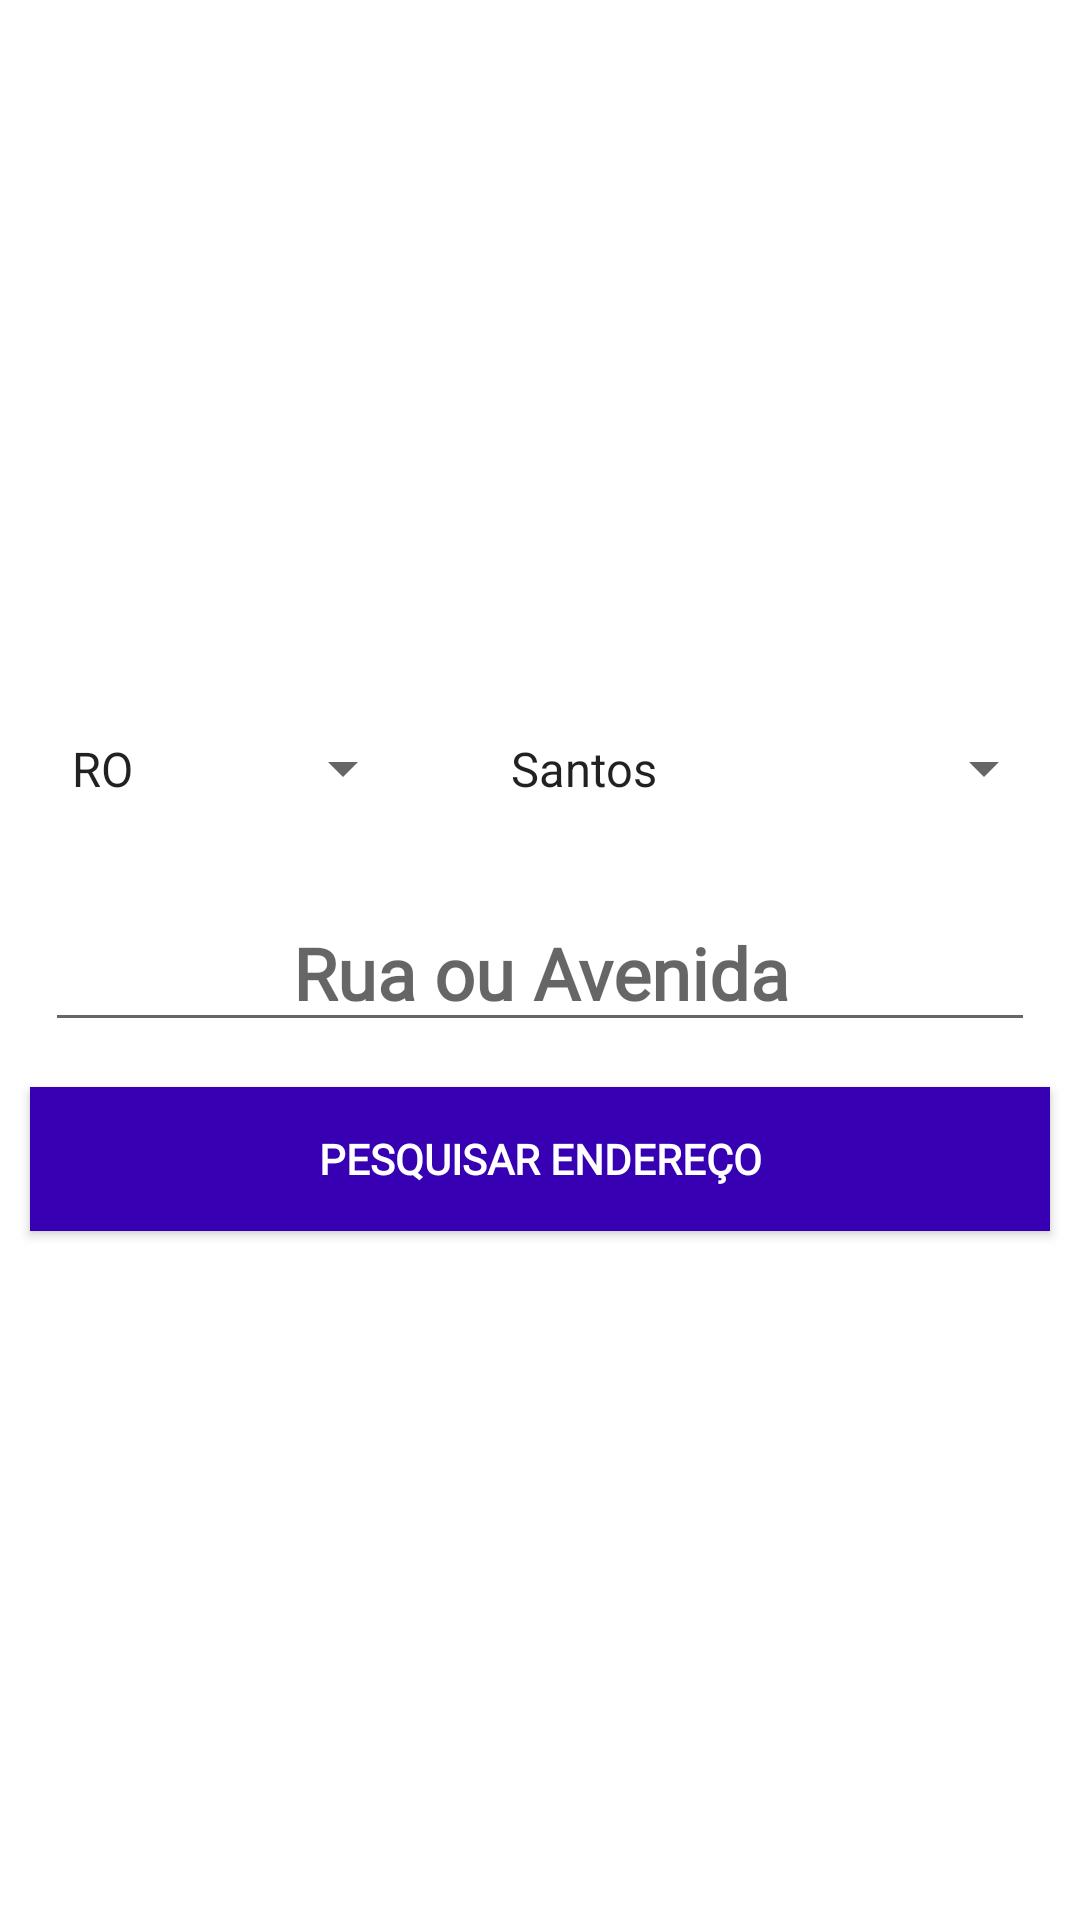

Reconstruct the res/layout file that produces this screen, plus the resources it refers to.
<!-- AndroidManifest.xml: application theme Theme.ENDERECOSDOBRASIL -->
<!-- res/layout/fragment_endereco.xml -->
<?xml version="1.0" encoding="utf-8"?>
<FrameLayout xmlns:android="http://schemas.android.com/apk/res/android"
    xmlns:app="http://schemas.android.com/apk/res-auto"
    xmlns:tools="http://schemas.android.com/tools"
    android:layout_width="match_parent"
    android:layout_height="match_parent"
    android:layout_margin="15dp"
    tools:context=".Fragment.EnderecosFragment">

    <LinearLayout
        android:id="@+id/linearPesquisarEndereco"
        android:layout_width="match_parent"
        android:layout_height="match_parent"
        android:layout_gravity="center"
        android:visibility="visible"
        android:gravity="center"
        android:orientation="vertical">

        <LinearLayout
            android:layout_width="match_parent"
            android:layout_height="wrap_content"
            android:orientation="horizontal">

            <Spinner
                android:id="@+id/spnestados"
                android:layout_width="wrap_content"
                android:layout_height="wrap_content"
                android:layout_margin="8dp"
                android:layout_weight="1"
                android:entries="@array/estados"
                android:padding="8dp"/>

            <Spinner
                android:id="@+id/spncidades"
                android:layout_width="wrap_content"
                android:layout_height="wrap_content"
                android:layout_weight="1"
                android:entries="@array/cidades"
                android:layout_margin="8dp"
                android:padding="8dp"/>

        </LinearLayout>

        <EditText
            android:id="@+id/etendereco"
            android:layout_width="match_parent"
            android:layout_height="wrap_content"
            android:layout_margin="15dp"
            android:textAlignment="center"
            android:textSize="24sp"
            android:maxLines="1"
            android:textStyle="bold"
            android:inputType="textCapWords"
            android:textColor="@color/purple_700"
            android:hint="Rua ou Avenida"
            android:fontFamily="@font/ubuntu_bold"
            android:gravity="center_horizontal"
            tools:ignore="RtlCompat" />

        <Button
            android:id="@+id/buttonRecuperarEnd"
            android:layout_width="match_parent"
            android:layout_height="wrap_content"
            android:textColor="@color/white"
            android:fontFamily="@font/ubuntu_bold"
            android:layout_marginStart="10dp"
            android:layout_marginEnd="10dp"
            android:textStyle="bold"
            android:background="@color/purple_700"
            android:text="Pesquisar Endereço" />

    </LinearLayout>

    <LinearLayout
        android:id="@+id/linearResultadoEndereco"
        android:layout_width="match_parent"
        android:layout_height="match_parent"
        android:visibility="gone"
        android:orientation="vertical">

        <androidx.recyclerview.widget.RecyclerView
            android:id="@+id/rvenderecos"
            android:layout_width="match_parent"
            android:layout_height="match_parent"/>

    </LinearLayout>
    <FrameLayout
        android:layout_width="match_parent"
        android:layout_height="150dp"
        android:visibility="visible"
        android:layout_gravity="bottom">

        <ImageView
            android:id="@+id/voltar_end"
            android:layout_gravity="top|end"
            android:layout_marginTop="70dp"
            android:layout_marginEnd="25dp"
            android:visibility="gone"
            android:layout_width="50dp"
            android:layout_height="50dp"
            android:background="@drawable/bg_item_adapter"
            android:src="@drawable/ic_baseline_arrow_back_24"
            android:layout_marginRight="20dp" />

    </FrameLayout>
</FrameLayout>
<!-- resources referenced by this layout -->
<resources>
  <string-array name="cidades">
          <item>Santos</item>
          <item>São Vicente</item>
          <item>Praia Grande</item>
      </string-array>
  <string-array name="estados">
          <item>RO</item>
          <item>AC</item>
          <item>AM</item>
          <item>RR</item>
          <item>PA</item>
          <item>AP</item>
          <item>TO</item>
          <item>MA</item>
          <item>PI</item>
          <item>CE</item>
          <item>RN</item>
          <item>PB</item>
          <item>PE</item>
          <item>AL</item>
          <item>SE</item>
          <item>BA</item>
          <item>MG</item>
          <item>ES</item>
          <item>RJ</item>
          <item>SP</item>
          <item>PR</item>
          <item>SC</item>
          <item>RS</item>
          <item>MS</item>
          <item>MT</item>
          <item>GO</item>
          <item>DF</item>
      </string-array>
  <color name="purple_700">#FF3700B3</color>
  <color name="white">#FFFFFFFF</color>
  <!-- drawable bg_item_adapter (drawable) -->
  <?xml version="1.0" encoding="utf-8"?>
  <shape xmlns:android="http://schemas.android.com/apk/res/android"
      android:shape="oval">
      <solid android:color="#20ffffff"/>
      <stroke android:width="1dp"
          android:color="@color/purple_700"
         />
  
  </shape>
  <!-- drawable ic_baseline_arrow_back_24 (drawable) -->
  <vector android:autoMirrored="true" android:height="24dp"
      android:tint="#382EFF" android:viewportHeight="24"
      android:viewportWidth="24" android:width="24dp" xmlns:android="http://schemas.android.com/apk/res/android">
      <path android:fillColor="@android:color/white" android:pathData="M20,11H7.83l5.59,-5.59L12,4l-8,8 8,8 1.41,-1.41L7.83,13H20v-2z"/>
  </vector>
  <style name="Theme.ENDERECOSDOBRASIL" parent="Theme.MaterialComponents.DayNight.DarkActionBar">
          
          <item name="colorPrimary">@color/purple_500</item>
          <item name="colorPrimaryVariant">@color/purple_700</item>
          <item name="colorOnPrimary">@color/white</item>
          
          <item name="colorSecondary">@color/purple_500</item>
          <item name="colorSecondaryVariant">@color/teal_700</item>
          <item name="colorOnSecondary">@color/black</item>
          
          <item name="android:statusBarColor" tools:targetApi="l">?attr/colorPrimaryVariant</item>
          
      </style>
  <color name="purple_500">#FF6200EE</color>
  <color name="teal_700">#FF018786</color>
  <color name="black">#FF000000</color>
</resources>
